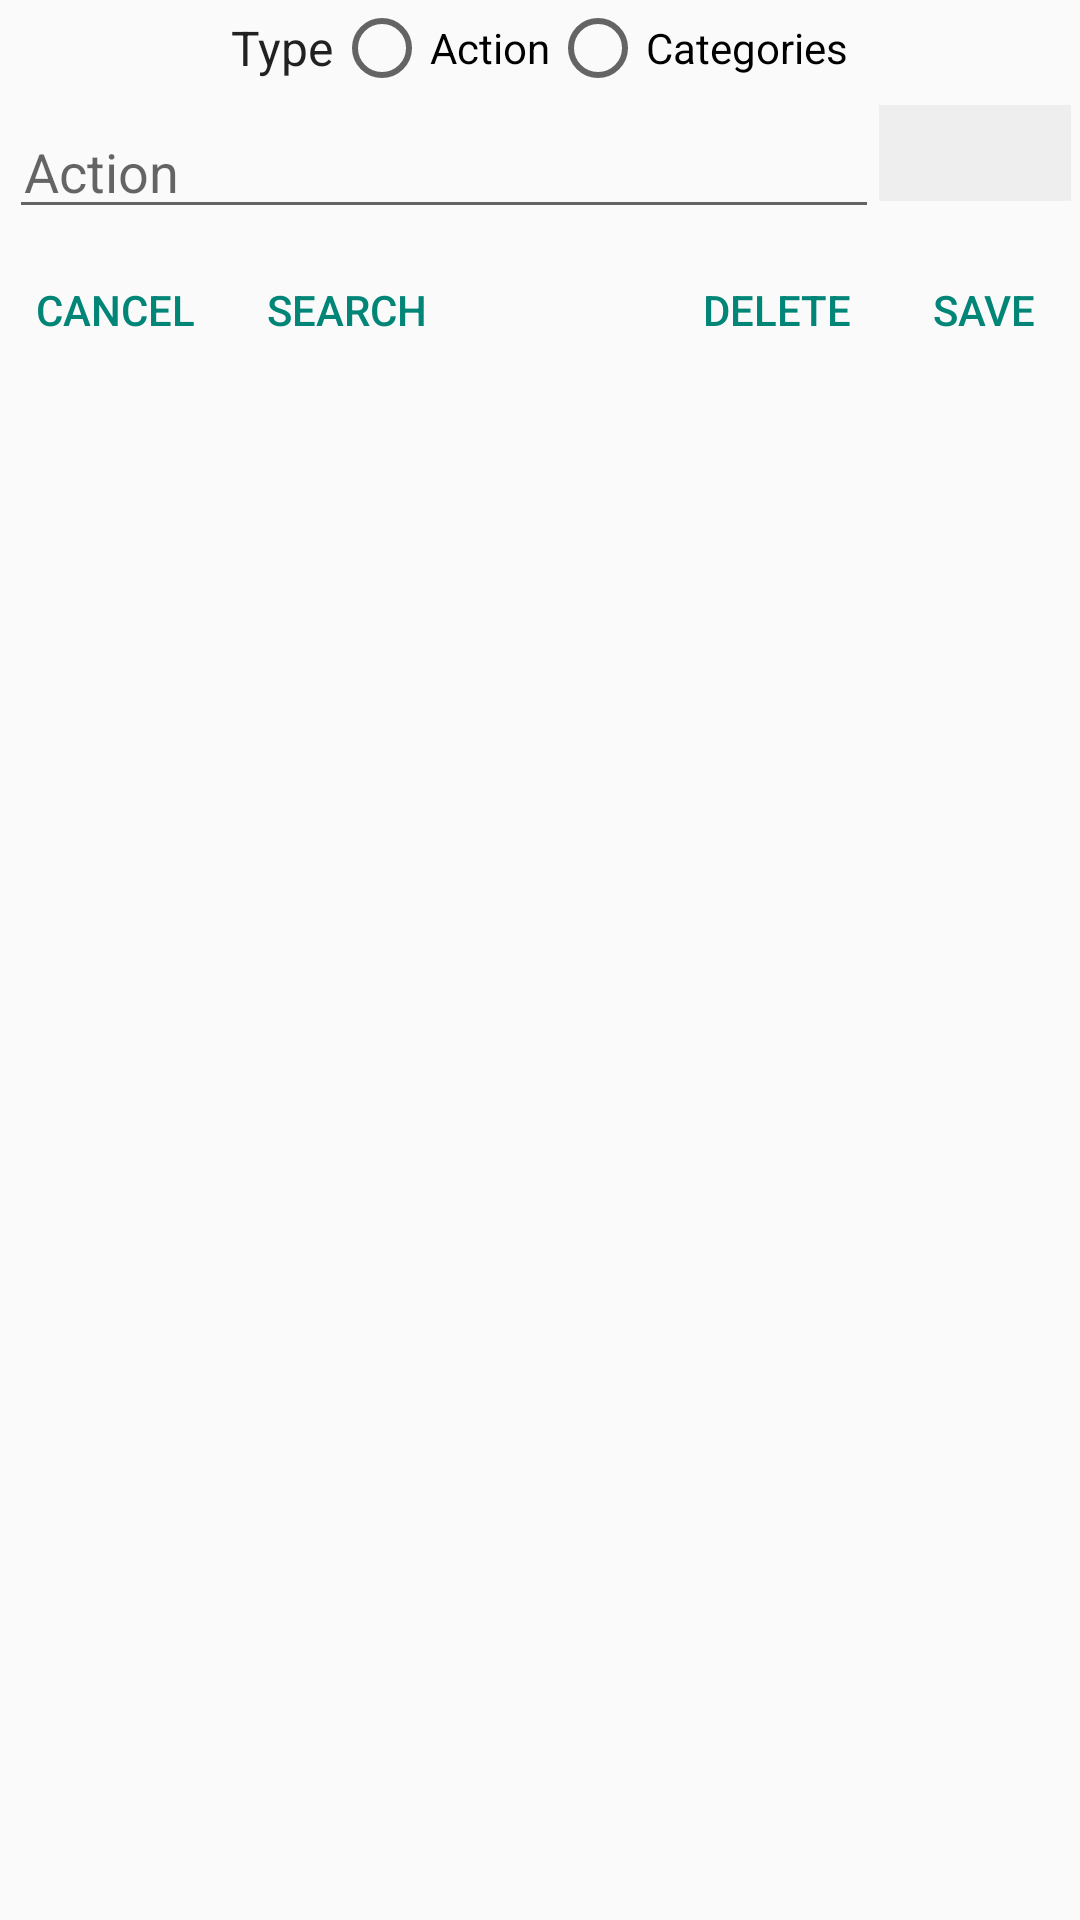

Write the Android layout XML for this screen, with the resource values it uses.
<!-- AndroidManifest.xml: application theme AppTheme -->
<!-- res/layout/dialog_rule_detail.xml -->
<?xml version="1.0" encoding="utf-8"?>
<LinearLayout xmlns:android="http://schemas.android.com/apk/res/android"
    android:orientation="vertical" android:layout_width="match_parent"
    android:layout_height="match_parent">
    <RadioGroup
        android:id="@+id/radio_group"
        android:layout_width="match_parent"
        android:layout_height="wrap_content"
        android:orientation="horizontal"
        android:gravity="center">
        <TextView
            android:text="@string/rule_detail_type"
            android:layout_width="wrap_content"
            android:layout_height="wrap_content"
            android:textAppearance="@style/TextAppearance.TileTitle"/>
        <RadioButton
            android:id="@+id/radio_type_action"
            android:layout_width="wrap_content"
            android:layout_height="wrap_content"
            android:text="@string/rule_detail_type_action"/>
        <RadioButton
            android:id="@+id/radio_type_categories"
            android:layout_width="wrap_content"
            android:layout_height="wrap_content"
            android:text="@string/rule_detail_type_categories"/>
    </RadioGroup>
    <RelativeLayout
        android:padding="3dp"
        android:layout_width="match_parent"
        android:layout_height="wrap_content">
        <EditText
            android:id="@+id/edit_action"
            android:inputType="textUri"
            android:paddingStart="5dp"
            android:layout_width="match_parent"
            android:layout_height="wrap_content"
            android:maxLines="5"
            android:minLines="2"
            android:hint="@string/rule_detail_type_action"
            android:layout_toStartOf="@+id/linearLayout" />
        <LinearLayout
            android:background="@color/card_background_grey"
            android:orientation="horizontal"
            android:layout_width="wrap_content"
            android:layout_height="wrap_content"
            android:layout_alignParentEnd="true"
            android:id="@+id/linearLayout"
            android:gravity="center">
            <ImageButton
                android:id="@+id/button_copy"
                android:layout_width="32dp"
                android:layout_height="32dp"
                android:src="@drawable/ic_content_copy_black_24dp"
                android:contentDescription="@android:string/copy"
                style="@android:style/Widget.Material.Button.Borderless"/>
            <ImageButton
                android:id="@+id/button_paste"
                android:layout_width="32dp"
                android:layout_height="32dp"
                android:src="@drawable/ic_content_paste_black_24dp"
                android:contentDescription="@android:string/copy"
                style="@android:style/Widget.Material.Button.Borderless"/>
        </LinearLayout>
    </RelativeLayout>
    <RelativeLayout
        android:layout_width="wrap_content"
        android:layout_height="wrap_content">
        <LinearLayout
            android:orientation="horizontal"
            android:gravity="start"
            android:layout_width="match_parent"
            android:layout_height="wrap_content">
            <Button
                android:id="@+id/button_cancel"
                android:text="@android:string/cancel"
                android:layout_width="wrap_content"
                android:layout_height="wrap_content"
                style="?android:buttonBarPositiveButtonStyle"/>
            <Button
                android:id="@+id/button_search"
                android:text="@android:string/search_go"
                android:layout_width="wrap_content"
                android:layout_height="wrap_content"
                style="?android:buttonBarPositiveButtonStyle"/>
        </LinearLayout>
        <LinearLayout
            android:orientation="horizontal"
            android:gravity="end"
            android:layout_width="match_parent"
            android:layout_height="wrap_content">
            <Button
                android:id="@+id/button_delete"
                android:text="@string/delete"
                android:layout_width="wrap_content"
                android:layout_height="wrap_content"
                style="?android:buttonBarNeutralButtonStyle"/>
            <Button
                android:id="@+id/button_save"
                android:text="@string/save"
                android:layout_width="wrap_content"
                android:layout_height="wrap_content"
                style="?android:buttonBarNeutralButtonStyle"/>
        </LinearLayout>
    </RelativeLayout>
</LinearLayout>
<!-- resources referenced by this layout -->
<resources>
  <color name="card_background_grey">#eeeeee</color>
  <string name="delete">Delete</string>
  <string name="rule_detail_type">Type</string>
  <string name="rule_detail_type_action">Action</string>
  <string name="rule_detail_type_categories">Categories</string>
  <string name="save">Save</string>
  <style name="TextAppearance.TileTitle" parent="@android:style/TextAppearance.Material.Subhead" />
  <style name="AppTheme" parent="@android:style/Theme.Material.Light.DarkActionBar">
      </style>
</resources>
